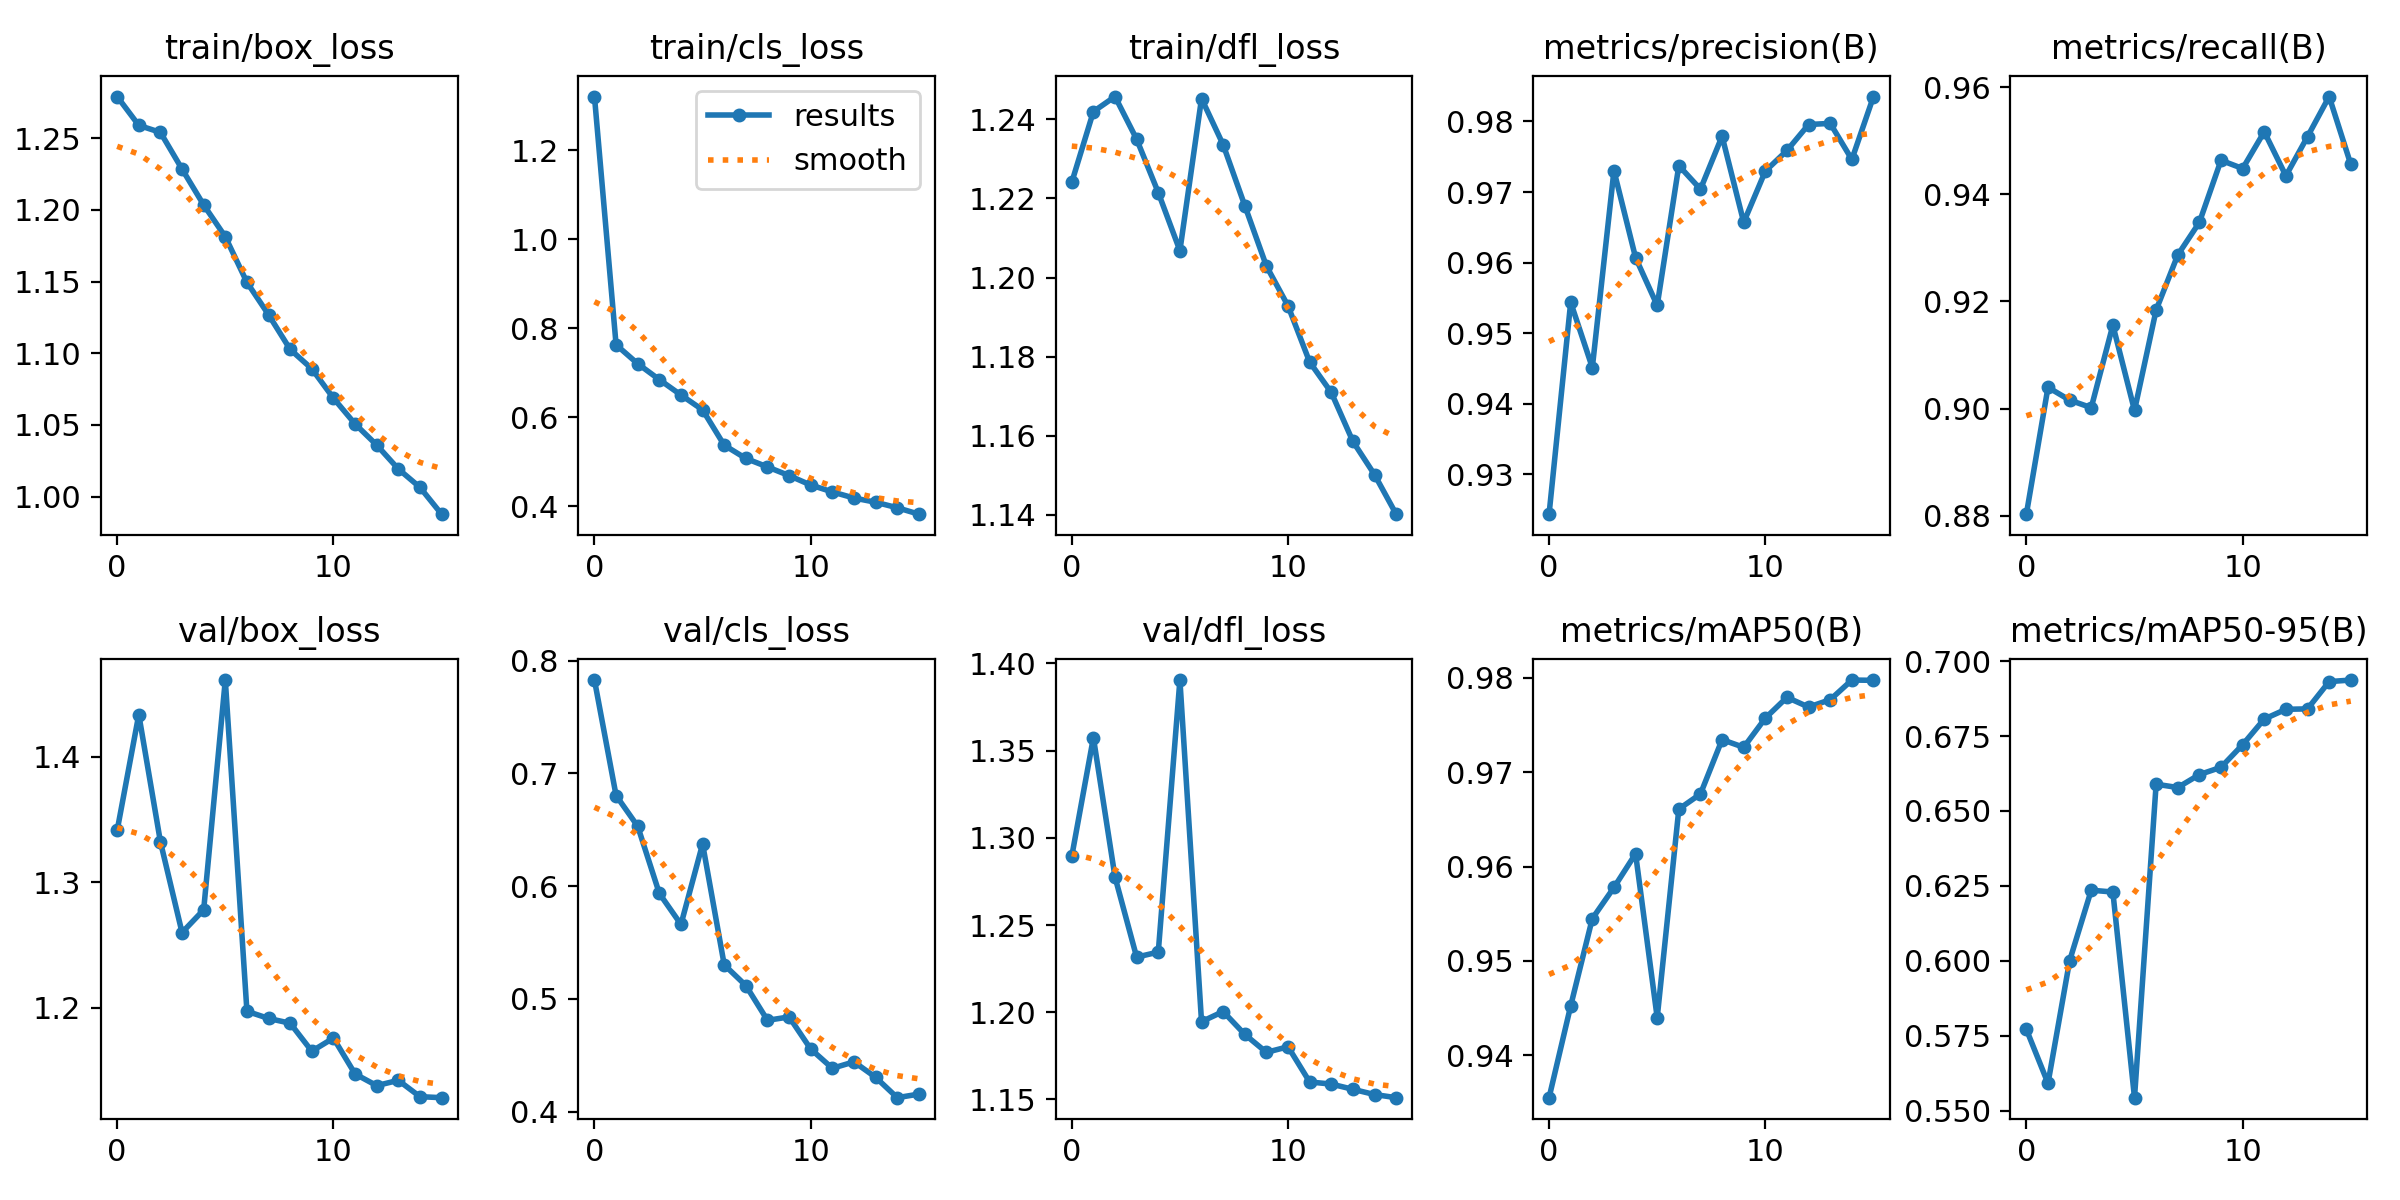

The table this chart was drawn from, first rows:
epoch, train/box_loss, train/cls_loss, train/dfl_loss, metrics/precision(B), metrics/recall(B), metrics/mAP50(B), metrics/mAP50-95(B), val/box_loss, val/cls_loss, val/dfl_loss, lr/pg0, lr/pg1, lr/pg2
0, 1.279, 1.32, 1.224, 0.9244, 0.8803, 0.9355, 0.5771, 1.341, 0.7827, 1.289, 0.0006658, 0.0006658, 0.0006658
1, 1.259, 0.7625, 1.242, 0.9544, 0.904, 0.9453, 0.5591, 1.434, 0.6803, 1.357, 0.00125, 0.00125, 0.00125
2, 1.254, 0.72, 1.246, 0.9451, 0.9016, 0.9545, 0.6, 1.332, 0.653, 1.278, 0.001752, 0.001752, 0.001752
3, 1.228, 0.6843, 1.235, 0.973, 0.9002, 0.9578, 0.6236, 1.26, 0.5935, 1.232, 0.001629, 0.001629, 0.001629
4, 1.204, 0.6497, 1.222, 0.9607, 0.9156, 0.9614, 0.6229, 1.278, 0.566, 1.234, 0.001629, 0.001629, 0.001629
5, 1.181, 0.6163, 1.207, 0.9539, 0.8997, 0.944, 0.5543, 1.461, 0.6373, 1.391, 0.001505, 0.001505, 0.001505
6, 1.149, 0.537, 1.245, 0.9737, 0.9184, 0.9661, 0.6589, 1.197, 0.5301, 1.195, 0.001381, 0.001381, 0.001381
7, 1.127, 0.5072, 1.234, 0.9704, 0.9287, 0.9677, 0.6578, 1.192, 0.5118, 1.2, 0.001257, 0.001257, 0.001257
8, 1.103, 0.4881, 1.218, 0.9779, 0.9347, 0.9734, 0.6621, 1.188, 0.4809, 1.187, 0.001134, 0.001134, 0.001134
9, 1.089, 0.4686, 1.203, 0.9657, 0.9463, 0.9726, 0.6646, 1.165, 0.4839, 1.177, 0.00101, 0.00101, 0.00101
10, 1.069, 0.4475, 1.193, 0.973, 0.9448, 0.9757, 0.6721, 1.176, 0.4555, 1.18, 0.0008862, 0.0008862, 0.0008862
11, 1.051, 0.432, 1.179, 0.9759, 0.9516, 0.9779, 0.6807, 1.147, 0.4384, 1.16, 0.0007625, 0.0007625, 0.0007625
12, 1.036, 0.4182, 1.171, 0.9796, 0.9434, 0.9769, 0.6839, 1.138, 0.4441, 1.159, 0.0006387, 0.0006387, 0.0006387
13, 1.019, 0.4088, 1.159, 0.9797, 0.9507, 0.9777, 0.6841, 1.142, 0.4304, 1.156, 0.000515, 0.000515, 0.000515
14, 1.006, 0.3964, 1.15, 0.9746, 0.9582, 0.9797, 0.6932, 1.129, 0.4123, 1.153, 0.0003912, 0.0003912, 0.0003912
15, 0.9878, 0.382, 1.14, 0.9835, 0.9456, 0.9797, 0.6937, 1.129, 0.4155, 1.151, 0.0002675, 0.0002675, 0.0002675
